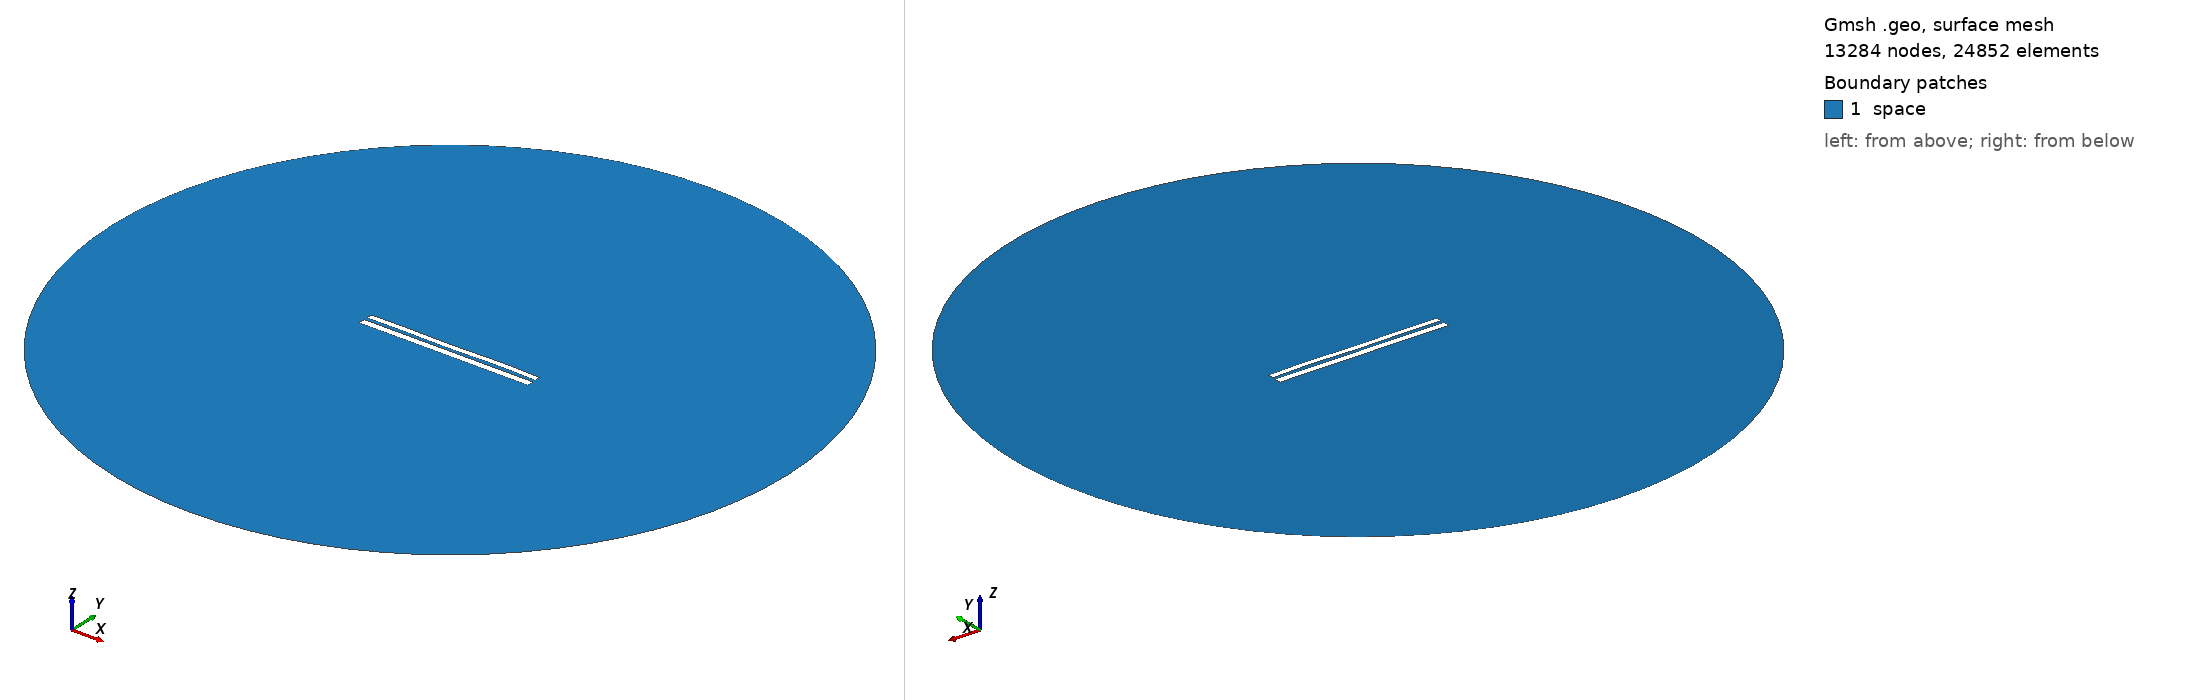

Gmsh geometry script, surface-meshed: 13284 nodes, 24852 surface elements. Boundary patches (legend numbers): 1 space. Left view from above one corner, right view from below the opposite corner. Legend entries are the model's physical surfaces. The drawing asked Gmsh for element sizes between 1% and 20% of the model's largest extent; the script's own settings can give other sizes.

=== 7310.geo (drawn) ===
//---------------------------------------
// Geometry kernel
//---------------------------------------

SetFactory("OpenCASCADE");



//---------------------------------------
// Parameters of the geometry
//---------------------------------------

// Overetch of the upper plate
overetch = 0.25;

// Distance between the plates
distance = 1.75;

// Discretization over the x axis (for the deformation)
nx = 50; 

// Length of the plate
L = 100 - overetch; 

// Number of modes
n = 4; 

// 1st mode coefficient
coeff(1) = 0.07499999999999998;
beta(1) = 0.596864 * 3.1415926535 / L;

// 2nd mode coefficient
coeff(2) = 0.0;
beta(2) = 1.49418 * 3.1415926535 / L;

// 3rd mode coefficient
coeff(3) = -0.075;
beta(3) = 2.50025 * 3.1415926535 / L;

// 4th mode coefficient
coeff(4) = 0.15;
beta(4) = 3.49999 * 3.1415926535 / L;



//---------------------------------------
// Upper plate (deformed rectangle)
//---------------------------------------

// Coordiantes of the upper plate
xmin = -50;
xmax = 50 - overetch;

// Height of the upper plate
yheight = 4 - 2 * overetch;

// Indexes of the points
UpperID[] = {};
LowerID[] = {};
LeftID[] = {};
RightID[] = {};

// Point index
p = 1;

// Horizontal edges
For i In {1:nx}
    x = xmin + (i-1)*(xmax - xmin)/(nx-1);

    y_bottom = distance / 2 + overetch;
    For j In {1:n}
        C = (Cosh(beta(j)*L) + Cos(beta(j)*L)) / (Sinh(beta(j)*L) + Sin(beta(j)*L));
        y_bottom  = y_bottom + coeff(j) * (Cosh(beta(j)*(x+50)) - Cos(beta(j)*(x+50)) - C * (Sinh(beta(j)*(x+50)) - Sin(beta(j)*(x+50))));
    EndFor

    y_top = y_bottom + yheight;

    Point(p) = {x, y_top, 0, 1.0};
    UpperID[i] = p;
    p = p + 1;

    Point(p) = {x, y_bottom, 0, 1.0};
    LowerID[i] = p;
    p = p + 1;
EndFor

// Create point lists
UpperPts[] = {}; LowerPts[] = {};
For i In {1:nx}
  UpperPts[] += {UpperID[i]};
  LowerPts[] += {LowerID[i]};
EndFor

// Build splines
Spline(1) = {UpperPts[]};
Spline(2) = {LowerPts[]};
Line(3) = {LowerPts[nx-1], UpperPts[nx-1]};
Line(4) = {LowerPts[0], UpperPts[0]};

// Build the plane surface
Curve Loop(1) = {2, 3, -1, -4};
Plane Surface(1) = {1};



//---------------------------------------
// Lower plate (rectangle)
//---------------------------------------

// Vertices
Point(1001) = {-50, -1, 0, 1.0};
Point(1002) = { 50, -1, 0, 1.0};
Point(1003) = { 50,  -5, 0, 1.0};
Point(1004) = {-50,  -5, 0, 1.0};

// Edges
Line(5) = {1001, 1002};
Line(6) = {1002, 1003};
Line(7) = {1003, 1004};
Line(8) = {1004, 1001};

// Plane surface
Line Loop(2) = {5, 6, 7, 8};
Plane Surface(2) = {2}; 



//---------------------------------------
// Outer (fictious) boundary
//---------------------------------------

// Points
Point(1005) = {0, 0, 0};       // Center
Point(1006) = {200, 0, 0};     // Start point
Point(1007) = {0, 200, 0};     // 90 degrees
Point(1008) = {-200, 0, 0};    // 180 degrees
Point(1009) = {0, -200, 0};    // 270 degrees

// Circle arcs (each needs start, center, end)
Circle(9) = {1006, 1005, 1007};
Circle(10) = {1007, 1005, 1008};
Circle(11) = {1008, 1005, 1009};
Circle(12) = {1009, 1005, 1006};

// Plane surface for the entire domain
Curve Loop(3) = {9, 10, 11, 12};
Surface(3) = {3};

// Subtract the plates from the whole domain to obtain the actual domain where we want to solve the equations
BooleanDifference{ Surface{3}; Delete; }{ Surface{1}; Surface{2}; Delete; }




//---------------------------------------
// Transfinite Lines/Curves
//---------------------------------------

// Set the number of points on the boundaries
r = 7;

// Plates
Transfinite Curve {1, 2} = 50*r Using Progression 1;
Transfinite Curve {3, 4} = 2*r Using Progression 1;
Transfinite Line {5, 7} = 50*r Using Progression 1;
Transfinite Line {6, 8} = 2*r Using Progression 1;

// Outer boundary
Transfinite Line {9, 10, 11, 12} = 20 Using Progression 1;



//---------------------------------------
// Physical groups
//---------------------------------------                

// Physical curves (boundaries)
Physical Line("force_segment", 10) = {2};
Physical Line("upper_plate", 11) = {1, 3, 4};
Physical Line("lower_plate", 12) = {5, 6, 7, 8};
Physical Line("boundary", 20) = {9, 10, 11, 12};

// Physical Surfaces
Physical Surface("space", 30) = {3};



//---------------------------------------
// 6. Generate the Mesh
//---------------------------------------

// 2D mesh generation
Mesh 2;
